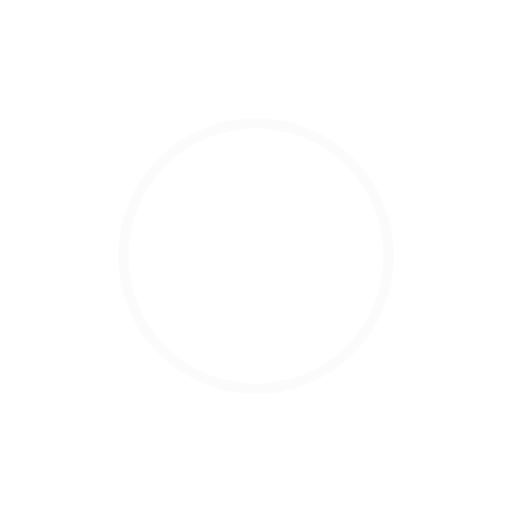
t = 0.00 s
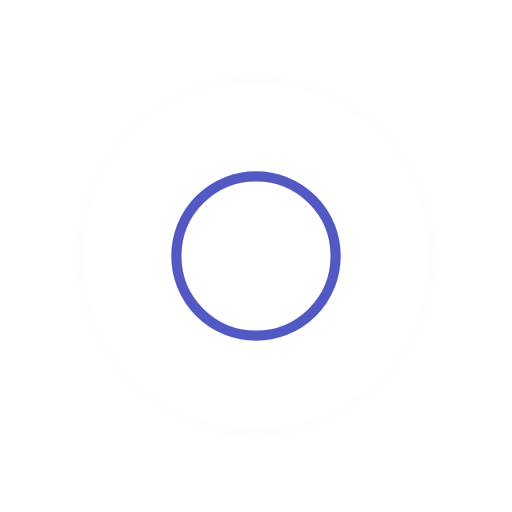
t = 0.25 s
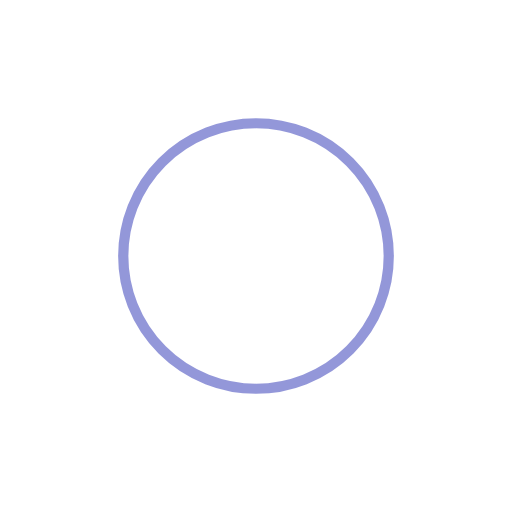
t = 0.50 s
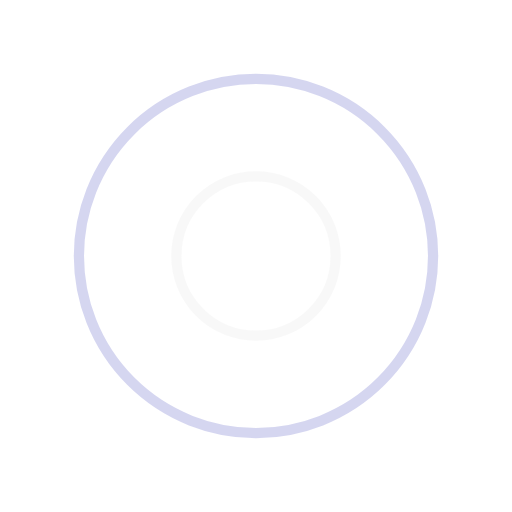
t = 0.75 s

The animated SVG that drew these frames (rendered in a browser with its animation timeline set to each time). Animation: 4 SMIL elements (animate=4); one cycle of 1.00 s, repeats indefinitely.

<svg width="200px"  height="200px"  xmlns="http://www.w3.org/2000/svg" viewBox="0 0 100 100" preserveAspectRatio="xMidYMid" class="lds-ripple" style="background: none;"><circle cx="50" cy="50" r="22.7269" fill="none" ng-attr-stroke="{{config.c1}}" ng-attr-stroke-width="{{config.width}}" stroke="#f7f7f7" stroke-width="2"><animate attributeName="r" calcMode="spline" values="0;40" keyTimes="0;1" dur="1" keySplines="0 0.2 0.8 1" begin="-0.5s" repeatCount="indefinite"></animate><animate attributeName="opacity" calcMode="spline" values="1;0" keyTimes="0;1" dur="1" keySplines="0.2 0 0.8 1" begin="-0.5s" repeatCount="indefinite"></animate></circle><circle cx="50" cy="50" r="38.9071" fill="none" ng-attr-stroke="{{config.c2}}" ng-attr-stroke-width="{{config.width}}" stroke="#2931b3" stroke-width="2"><animate attributeName="r" calcMode="spline" values="0;40" keyTimes="0;1" dur="1" keySplines="0 0.2 0.8 1" begin="0s" repeatCount="indefinite"></animate><animate attributeName="opacity" calcMode="spline" values="1;0" keyTimes="0;1" dur="1" keySplines="0.2 0 0.8 1" begin="0s" repeatCount="indefinite"></animate></circle></svg>
